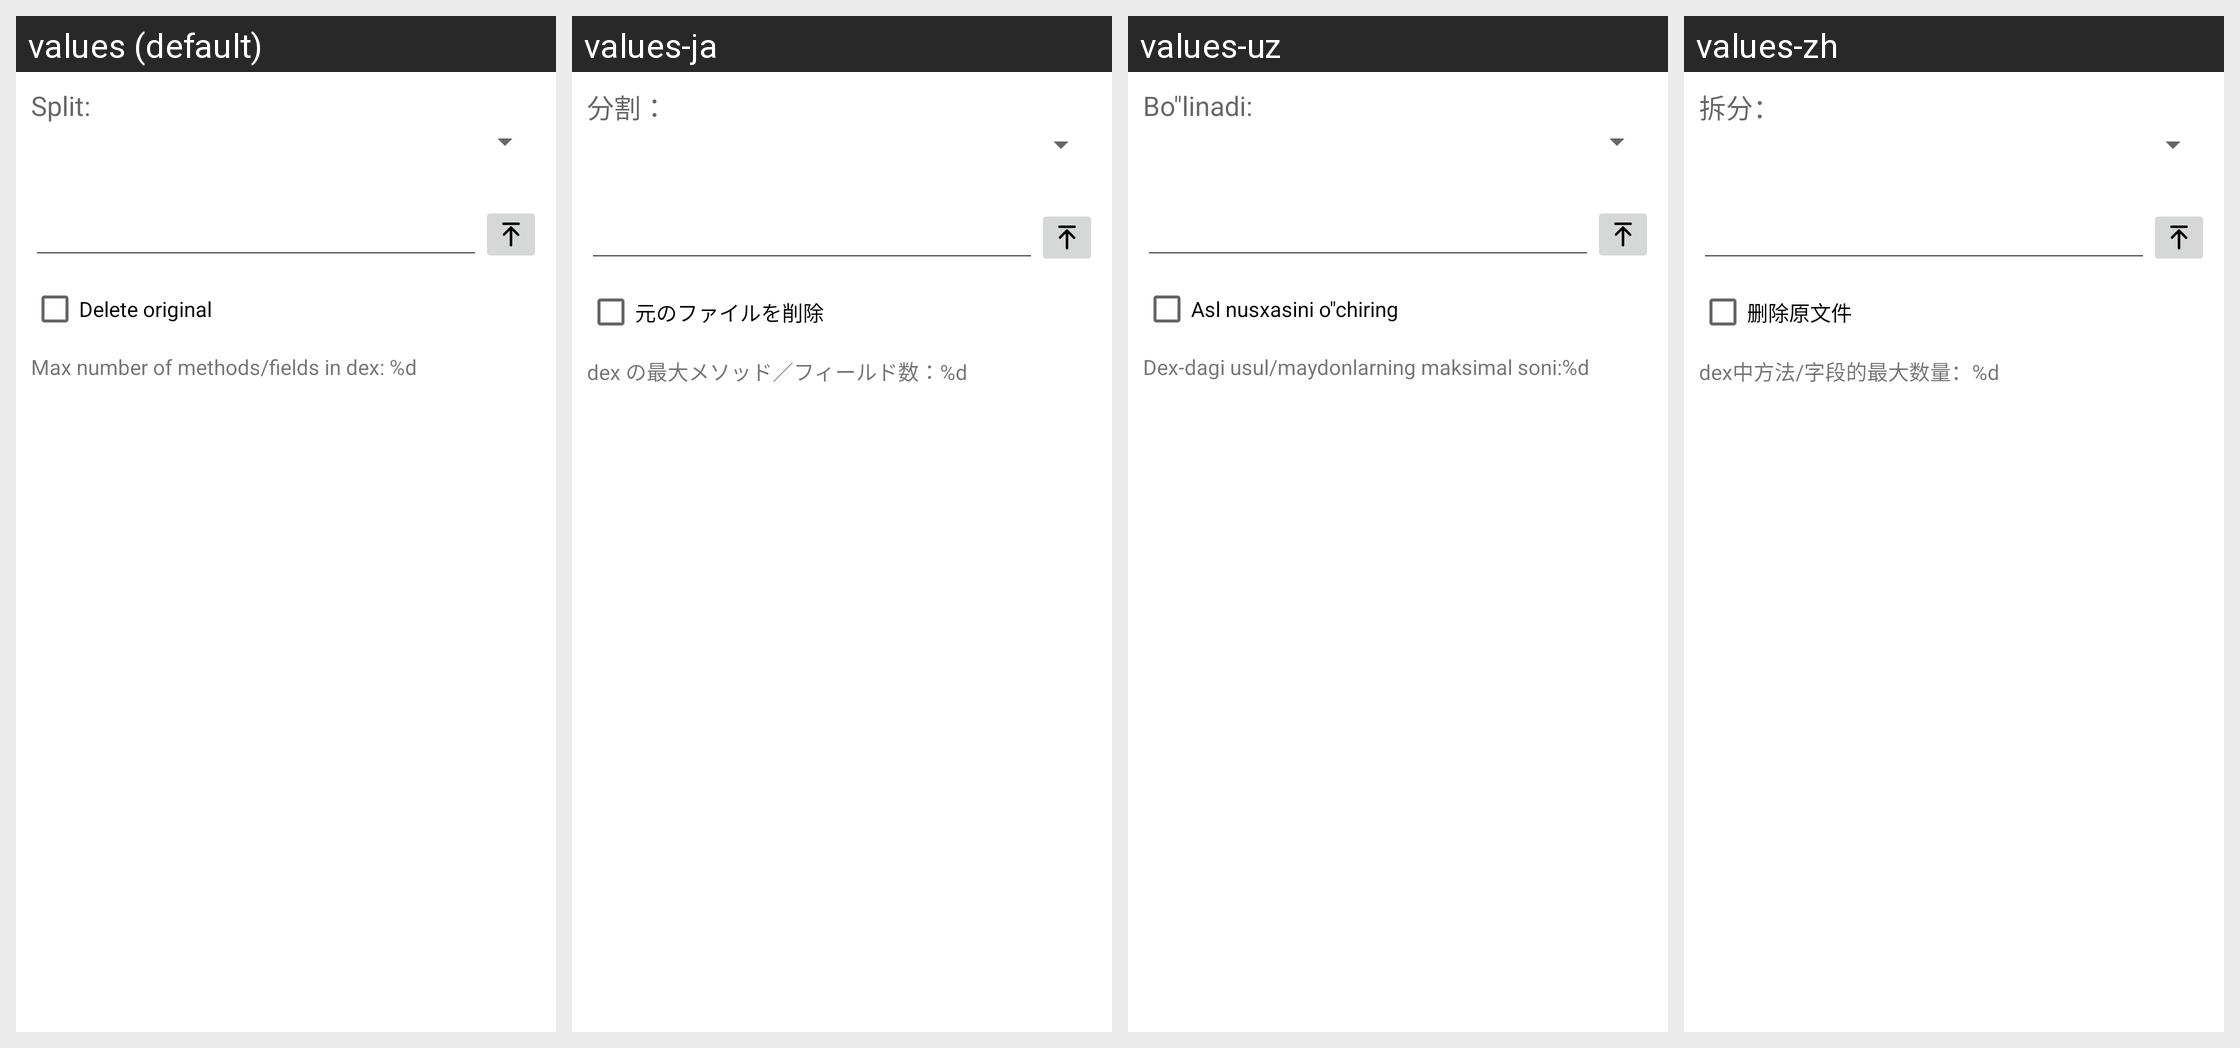

Strings drawn on this Android screen and how each of the app's shown locales translates them:
Android screen res/layout/split_dex.xml rendered under 4 locales, left to right: values (default), values-ja, values-uz, values-zh. Device: Nexus 5 (rendered at 1080×1920; each locale shown at half size, 540×960, under a caption strip naming it); theme Theme.MaterialComponents.DayNight.NoActionBar.
Other locales in the repository, not shown: values-ar, values-bg, values-cs, values-de, values-el, values-es, values-fa, values-fr, values-he, values-hu, values-in, values-it, values-iw, values-ko, values-lt, values-my, values-pl, values-pt, values-ro, values-ru, values-sq, values-tr, values-uk, values-vi.
Strings drawn on this screen, with the default value and each locale's value (text and hints the layout hard-codes, and strings that could not be matched under every locale, appear in the picture but are not listed):

split_dex_label
  values: Split:
  values-ja: 分割：
  values-uz: Bo"linadi:
  values-zh: 拆分：

delete_orig
  values: Delete original
  values-ja: 元のファイルを削除
  values-uz: Asl nusxasini o"chiring
  values-zh: 删除原文件

dex_limit_info
  values: Max number of methods/fields in dex: %d
  values-ja: dex の最大メソッド／フィールド数：%d
  values-uz: Dex-dagi usul/maydonlarning maksimal soni:%d
  values-zh: dex中方法/字段的最大数量：%d
